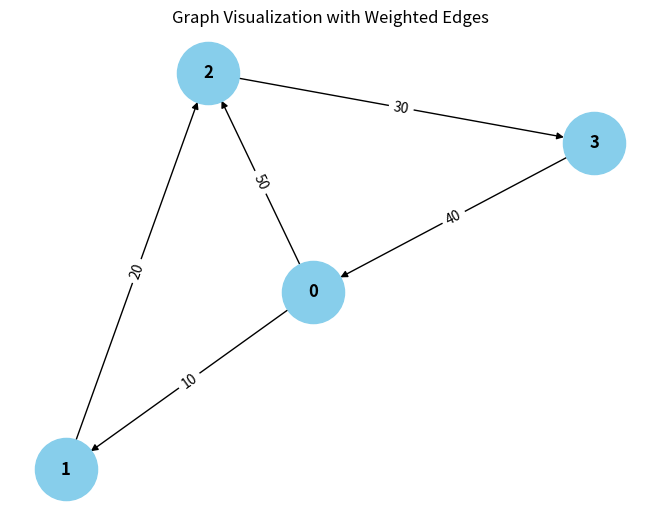

Write Python code to recreate this figure.
from collections import defaultdict

# ---------------------------
# WeightedGraph Class
# ---------------------------
class WeightedGraph:
    def __init__(self, vertices):
        self.vertices = vertices
        self.adj_list = {i: [] for i in range(vertices)}  # Adjacency list for the graph
        self.edges = []  # List to store the edges (u, v, weight)

    def add_edge(self, u, v, weight):
        """Add a single edge to the graph."""
        if (u, v, weight) not in self.edges:
            self.edges.append((u, v, weight))
            self.adj_list[u].append((v, weight))

    def add_multiple_edges(self, edges):
        """Add multiple edges at once."""
        for u, v, weight in edges:
            self.add_edge(u, v, weight)

    def get_edges(self):
        """Return all edges in the graph."""
        return self.edges

    def print_edges(self):
        """Print the edges of the graph."""
        print("Edges in the graph:")
        for u, v, weight in self.edges:
            print(f"{u} -> {v} (Weight: {weight})")

    def print_adj_list(self):
        """Print the adjacency list of the graph."""
        print("Adjacency List of the graph:")
        for u in self.adj_list:
            print(f"{u} -> {self.adj_list[u]}")

    def is_cyclic_directed(self):
        """Detect if there is a cycle in a directed graph using DFS."""
        visited = [False] * self.vertices
        rec_stack = [False] * self.vertices

        def dfs(v):
            visited[v] = True
            rec_stack[v] = True
            for neighbor, _ in self.adj_list[v]:
                if not visited[neighbor] and dfs(neighbor):
                    return True
                elif rec_stack[neighbor]:
                    return True
            rec_stack[v] = False
            return False

        for node in range(self.vertices):
            if not visited[node]:
                if dfs(node):
                    return True
        return False

    def is_cyclic_undirected(self):
        """Detect if there is a cycle in an undirected graph using DFS."""
        visited = [False] * self.vertices

        def dfs(v, parent):
            visited[v] = True
            for neighbor, _ in self.adj_list[v]:
                if not visited[neighbor]:
                    if dfs(neighbor, v):
                        return True
                elif parent != neighbor:
                    return True
            return False

        for node in range(self.vertices):
            if not visited[node]:
                if dfs(node, -1):
                    return True
        return False

    def is_negative_cycle(self):
        """Detect if there is a negative cycle using Bellman-Ford."""
        dist = [float("inf")] * self.vertices
        dist[0] = 0  # Start from node 0

        for _ in range(self.vertices - 1):
            for u, v, weight in self.edges:
                if dist[u] != float("inf") and dist[u] + weight < dist[v]:
                    dist[v] = dist[u] + weight

        for u, v, weight in self.edges:
            if dist[u] != float("inf") and dist[u] + weight < dist[v]:
                return True  # Negative cycle detected
        return False

    def reset_graph(self):
        """Reset the graph to its empty state."""
        self.edges = []  # Clear all edges
        self.adj_list = {i: [] for i in range(self.vertices)}  # Reset adjacency list for each vertex

    def union(self, parent, u, v):
        """Union-find helper function."""
        root_u = self.find_parent(parent, u)
        root_v = self.find_parent(parent, v)
        if root_u != root_v:
            parent[root_u] = root_v

    def find_parent(self, parent, v):
        """Find the root of the node using path compression."""
        if parent[v] == -1:
            return v
        parent[v] = self.find_parent(parent, parent[v])
        return parent[v]

    def is_cyclic_undirected_union_find(self):
        """Detect cycles in an undirected graph using Union-Find."""
        parent = [-1] * self.vertices

        for u, v, _ in self.edges:
            x = self.find_parent(parent, u)
            y = self.find_parent(parent, v)

            if x == y:
                return True
            self.union(parent, x, y)
        return False

    # ---------------------------
    # Helper functions for testing
    # ---------------------------

    def reset_graph_helper(self):
        """Reset the graph to an empty state for testing."""
        self.edges = []
        self.adj_list = defaultdict(list)

    def get_edges_helper(self):
        """Return all edges for testing."""
        return self.edges

    def add_multiple_edges_helper(self, edges):
        """Add multiple edges for testing."""
        for edge in edges:
            self.add_edge(*edge)

# ---------------------------
# Helper Class for Cycle Test Results
# ---------------------------
class CycleDetectionResults:
    def __init__(self):
        self.directed_cycle_detected = False
        self.undirected_cycle_detected = False
        self.negative_cycle_detected = False

# ---------------------------
# Additional Functionalities
# ---------------------------

class GraphRenderer:
    def __init__(self, graph):
        """Initialize the renderer for visualizing the graph."""
        self.graph = graph

    def render_edges(self):
        """Render the edges of the graph."""
        print("\nRendering edges of the graph:")
        for u, v, weight in self.graph.get_edges():
            print(f"")

    def render_adj_list(self):
        """Render the adjacency list of the graph."""
        print("\nRendering adjacency list:")
        self.graph.print_adj_list()

    def render_summary(self):
        """Render a summary of the graph."""
        print("\nGraph summary:")
        print(f"Total vertices: {self.graph.vertices}")
        print(f"Total edges: {len(self.graph.get_edges())}")
        print(f"Is cyclic (directed): {self.graph.is_cyclic_directed()}")
        print(f"Is cyclic (undirected): {self.graph.is_cyclic_undirected()}")
        print(f"Has negative cycle: {self.graph.is_negative_cycle()}")

import matplotlib.pyplot as plt
import networkx as nx

class WeightedGraphVisualization:
    def __init__(self, graph):
        """Initialize the visualization of weighted graph."""
        self.graph = graph

    def visualize(self):
        """Visualize the graph with weighted edges using networkx and matplotlib."""
        G = nx.DiGraph()  # Using DiGraph for directed graph visualization

        # Add edges to the networkx graph
        for u, v, weight in self.graph.get_edges():
            G.add_edge(u, v, weight=weight)

        # Draw the graph
        pos = nx.spring_layout(G)  # Layout for node positioning
        edge_labels = nx.get_edge_attributes(G, 'weight')

        # Draw nodes, edges, and labels
        nx.draw(G, pos, with_labels=True, node_color='skyblue', node_size=2000, font_size=12, font_weight='bold')
        nx.draw_networkx_edge_labels(G, pos, edge_labels=edge_labels)

        # Display the plot
        plt.title("Graph Visualization with Weighted Edges")
        plt.show()


# ---------------------------
# Main Program
# ---------------------------

class WeightedGraphHandler:
    def __init__(self, vertices):
        """Initialize the graph handler."""
        self.graph = WeightedGraph(vertices)
        self.renderer = GraphRenderer(self.graph)
        self.visualizer = WeightedGraphVisualization(self.graph)

    def add_edges(self, edges):
        """Add edges to the graph."""
        for edge in edges:
            self.graph.add_edge(*edge)

    def render_graph(self):
        """Render the graph using the renderer."""
        self.renderer.render_edges()
        self.renderer.render_adj_list()

    def visualize_graph(self):
        """Visualize the graph using the visualizer."""
        self.visualizer.visualize()

    def cycle_detection_summary(self):
        """Print the cycle detection summary."""
        print("\nCycle detection summary:")
        print(f"Directed cycle detected: {self.graph.is_cyclic_directed()}")
        print(f"Undirected cycle detected: {self.graph.is_cyclic_undirected()}")
        print(f"Negative cycle detected: {self.graph.is_negative_cycle()}")

# ---------------------------
# Extended Graph Operations
# ---------------------------

class GraphCycleAnalysis:
    def __init__(self, graph):
        """Initialize cycle analysis on the graph."""
        self.graph = graph
        self.results = CycleDetectionResults()

    def analyze_cycles(self):
        """Analyze different types of cycles in the graph."""
        self.results.directed_cycle_detected = self.graph.is_cyclic_directed()
        self.results.undirected_cycle_detected = self.graph.is_cyclic_undirected()
        self.results.negative_cycle_detected = self.graph.is_negative_cycle()

    def print_analysis(self):
        """Print the analysis results."""
        print(f"Directed cycle detected: {self.results.directed_cycle_detected}")
        print(f"Undirected cycle detected: {self.results.undirected_cycle_detected}")
        print(f"Negative cycle detected: {self.results.negative_cycle_detected}")

# ---------------------------
# Main Function
# ---------------------------

if __name__ == "__main__":
    # Create a graph with 4 vertices (0, 1, 2, 3)
    graph_handler = WeightedGraphHandler(4)

    # Add some sample edges (u, v, weight)
    edges = [
        (0, 1, 10),  # Edge from 0 to 1 with weight 10
        (1, 2, 20),  # Edge from 1 to 2 with weight 20
        (2, 3, 30),  # Edge from 2 to 3 with weight 30
        (3, 0, 40),  # Edge from 3 to 0 with weight 40 (creates a directed cycle: 0 -> 1 -> 2 -> 3 -> 0)
        (0, 2, 50)  # Edge from 0 to 2 with weight 50
    ]

    # Add edges to the graph
    graph_handler.add_edges(edges)

    # Render the graph's edges and adjacency list
    graph_handler.render_graph()

    # Visualize the graph
    graph_handler.visualize_graph()

    # Detect and print the cycle results
    graph_handler.cycle_detection_summary()

    # Analyze cycles in detail
    cycle_analysis = GraphCycleAnalysis(graph_handler.graph)
    cycle_analysis.analyze_cycles()
    cycle_analysis.print_analysis()
